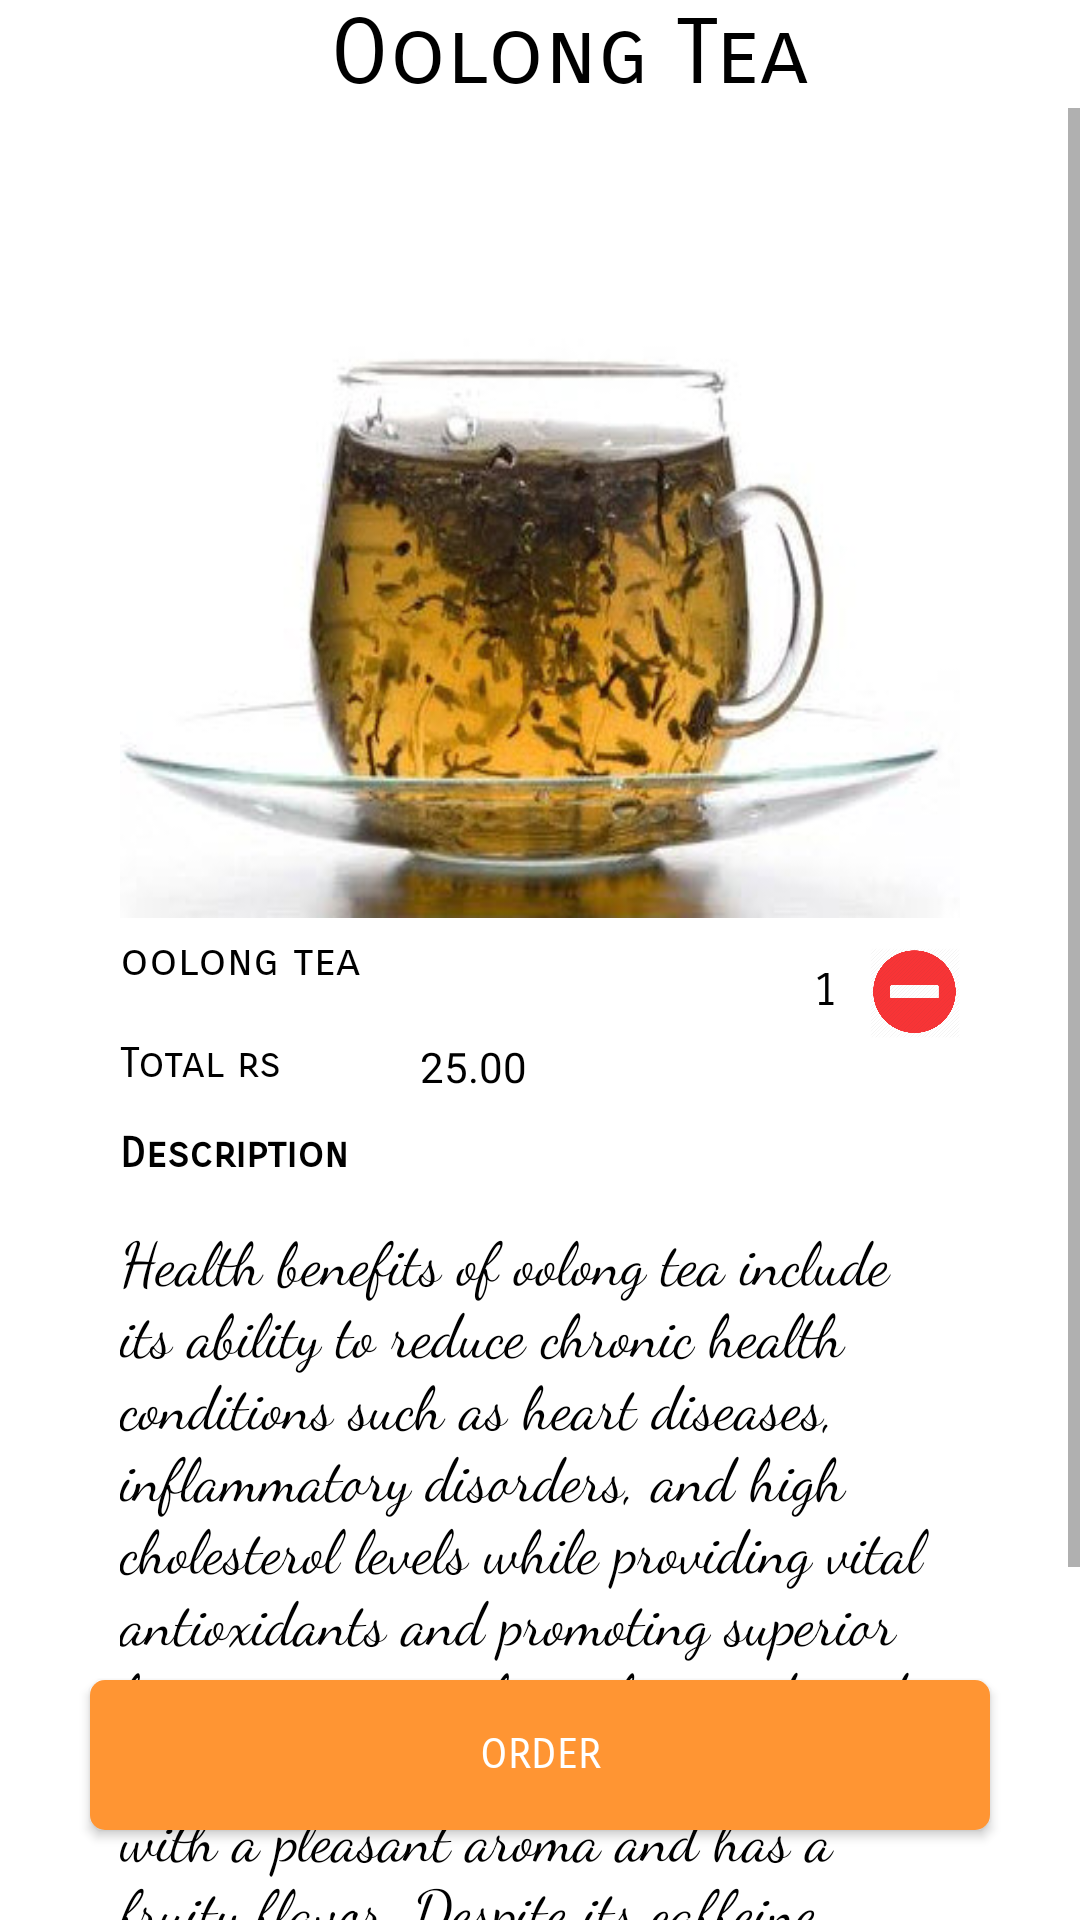

The Android layout XML behind this screen, and the referenced resources:
<!-- AndroidManifest.xml: application theme AppTheme.NoActionBar -->
<!-- res/layout/tea3.xml -->
<?xml version="1.0" encoding="utf-8"?>
<RelativeLayout
    xmlns:android="http://schemas.android.com/apk/res/android" android:layout_width="match_parent"
    android:layout_height="match_parent"
    android:background="#ffffff"
    >
    <RelativeLayout
        android:layout_width="wrap_content"
        android:layout_height="wrap_content"
        android:id="@+id/heading"
        >
        <TextView
            android:layout_width="wrap_content"
            android:layout_height="wrap_content"
            android:text="Oolong Tea"
            android:textAlignment="center"
            android:layout_marginLeft="110dp"
            android:textSize="30dp"
            android:id="@+id/items"
            android:textColor="#000000"
            android:fontFamily="sans-serif-smallcaps"
            />
    </RelativeLayout>
    <ScrollView
        android:layout_width="match_parent"
        android:layout_height="match_parent"
        android:id="@+id/slide1"
        android:layout_below="@+id/heading"
        >
        <RelativeLayout
            android:layout_width="match_parent"
            android:layout_height="750dp"
            >
            <RelativeLayout
                android:id="@+id/content1"
                android:layout_width="320dp"
                android:layout_height="match_parent"
                android:layout_marginTop="50dp"
                android:layout_marginLeft="20dp"
                android:padding="20dp"
                >
                <ImageView
                    android:background="@drawable/t3"
                    android:layout_width="match_parent"
                    android:layout_height="200dp"
                    />
                <TextView
                    android:id="@+id/text1"
                    android:layout_width="wrap_content"
                    android:layout_height="wrap_content"
                    android:layout_marginLeft="0dp"
                    android:layout_marginTop="205dp"
                    android:textColor="#000000"
                    android:text="oolong tea"
                    android:fontFamily="sans-serif-smallcaps"
                    android:textSize="15dp"
                    />
                <Button
                    android:layout_width="30dp"
                    android:id="@+id/plusicon"
                    android:layout_height="30dp"
                    android:background="@drawable/plus1"
                    android:layout_marginTop="210dp"
                    android:layout_marginLeft="190dp"
                    />
                <TextView
                    android:id="@+id/value"
                    android:layout_width="30dp"
                    android:layout_height="30dp"
                    android:textSize="15dp"
                    android:textColor="#000000"
                    android:textAlignment="center"
                    android:fontFamily="sans-serif-smallcaps"
                    android:layout_marginTop="210dp"
                    android:padding="5dp"
                    android:text="1"
                    android:layout_marginLeft="220dp"
                    />
                <Button
                    android:id="@+id/minus"
                    android:layout_width="30dp"
                    android:layout_height="30dp"
                    android:layout_marginLeft="250dp"
                    android:layout_marginTop="210dp"
                    android:background="@drawable/minus1"
                    />
                <TextView
                    android:layout_width="wrap_content"
                    android:layout_height="wrap_content"
                    android:text="Total rs "
                    android:textColor="#000000"
                    android:fontFamily="sans-serif-smallcaps"
                    android:layout_marginTop="240dp"
                    />
                <TextView
                    android:id="@+id/amount"
                    android:layout_width="60dp"
                    android:layout_height="20dp"
                    android:text="25.00"
                    android:textColor="#000000"
                    android:layout_marginTop="240dp"
                    android:layout_marginLeft="100dp"
                    />
                <TextView
                    android:layout_width="wrap_content"
                    android:layout_height="wrap_content"
                    android:text="Description"
                    android:textColor="#000000"
                    android:fontFamily="sans-serif-smallcaps"
                    android:layout_marginTop="270dp"
                    android:textStyle="bold"
                    />
                <TextView
                    android:layout_width="wrap_content"
                    android:layout_height="wrap_content"
                    android:textColor="#000000"
                    android:fontFamily="cursive"
                    android:textSize="20dp"
                    android:text="Health benefits of oolong tea include its ability to reduce chronic health conditions such as heart diseases, inflammatory disorders, and high cholesterol levels while providing vital antioxidants and promoting superior bone structure, robust skin, and good dental health. Oolong tea is fragrant with a pleasant aroma and has a fruity flavor. Despite its caffeine content, it is still a relaxing drink."
                     android:layout_marginTop="300dp"
                    />
            </RelativeLayout>
        </RelativeLayout>
    </ScrollView>
    <Button
        android:id="@+id/orderButton"
        android:layout_width="300dp"
        android:layout_height="50dp"
        android:text="Order"
        android:textColor="#ffffff"
        android:fontFamily="sans-serif-smallcaps"
        android:layout_marginLeft="30dp"
        android:layout_alignParentBottom="true"
        android:background="@drawable/confirm_button"
        android:layout_marginBottom="30dp"
        />
</RelativeLayout>
<!-- resources referenced by this layout -->
<resources>
  <!-- drawable confirm_button (drawable) -->
  <?xml version="1.0" encoding="utf-8"?>
  <shape xmlns:android="http://schemas.android.com/apk/res/android">
  <solid android:color="#ff9533"></solid>
      <corners android:radius="5dp"></corners>
  </shape>
  <!-- drawable minus1: png bitmap (drawable, 18761 bytes) -->
  <!-- drawable t3: jpg bitmap (drawable, 23158 bytes) -->
  <style name="AppTheme.NoActionBar">
          <item name="windowActionBar">false</item>
          <item name="windowNoTitle">true</item>
      </style>
</resources>
